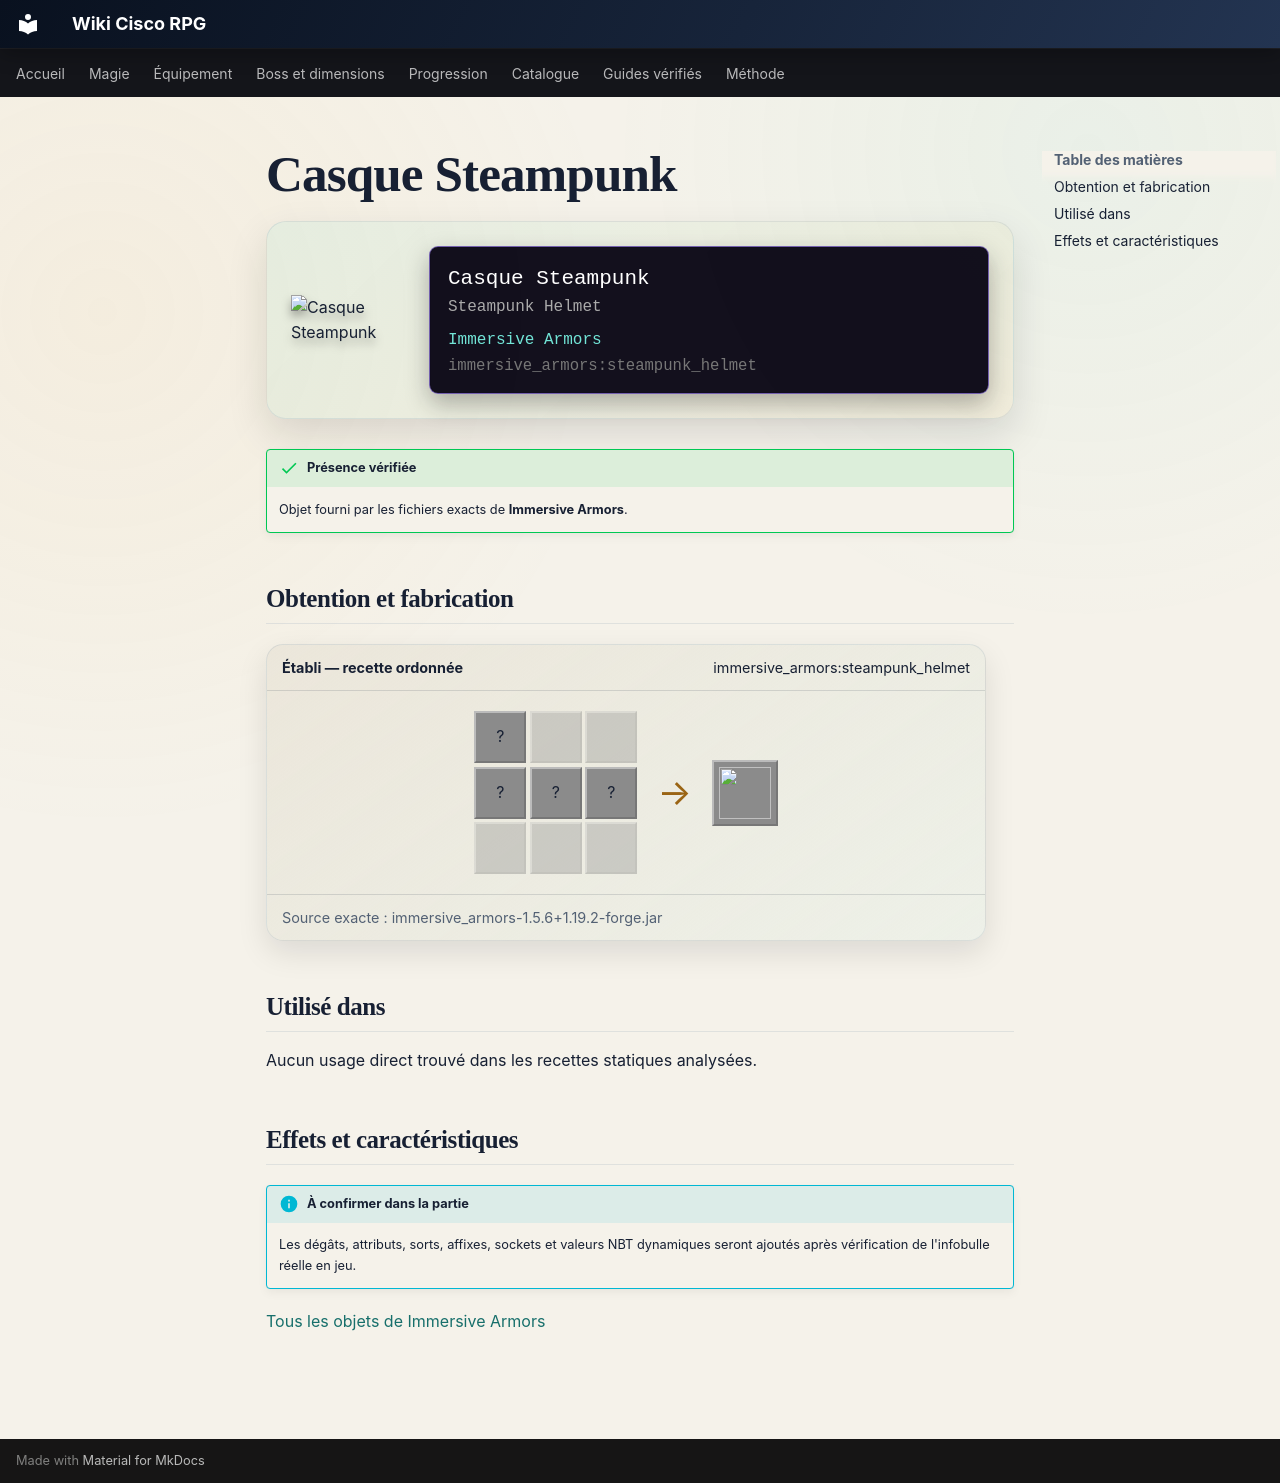

repository: Kloups-Dev/wiki-cisco-rpg · page: catalogue/objets/immersive_armors/steampunk_helmet/index.html · generator: mkdocs

# Casque Steampunk

<div class="mc-item-showcase">
<img class="mc-item-icon" src="../../../../assets/generated/items/immersive_armors/steampunk_helmet.png" alt="Casque Steampunk">
<div class="mc-tooltip-card">
<div class="mc-tooltip-card__name">Casque Steampunk</div>
<div class="mc-tooltip-card__alias">Steampunk Helmet</div>
<div class="mc-tooltip-card__mod">Immersive Armors</div>
<div class="mc-tooltip-card__id">immersive_armors:steampunk_helmet</div>
</div>
</div>

!!! success "Présence vérifiée"
    Objet fourni par les fichiers exacts de **Immersive Armors**.

## Obtention et fabrication

<div class="jei-recipe"><div class="jei-recipe__head"><strong>Établi — recette ordonnée</strong><span>immersive_armors:steampunk_helmet</span></div><div class="jei-recipe__body"><div class="jei-grid"><span class="jei-slot" title="Redstone Torch (minecraft:redstone_torch)">?</span><span class="jei-slot jei-slot--empty"></span><span class="jei-slot jei-slot--empty"></span><span class="jei-slot" title="White Stained Glass (minecraft:white_stained_glass)">?</span><span class="jei-slot" title="Gold Ingot (minecraft:gold_ingot)">?</span><span class="jei-slot" title="White Stained Glass (minecraft:white_stained_glass)">?</span><span class="jei-slot jei-slot--empty"></span><span class="jei-slot jei-slot--empty"></span><span class="jei-slot jei-slot--empty"></span></div><span class="jei-arrow">→</span><span class="jei-slot jei-slot--result"><img src="../../../../assets/generated/items/immersive_armors/steampunk_helmet.png" alt=""></span></div><div class="jei-recipe__source">Source exacte : immersive_armors-1.5.6+1.19.2-forge.jar</div></div>

## Utilisé dans

Aucun usage direct trouvé dans les recettes statiques analysées.

## Effets et caractéristiques

!!! info "À confirmer dans la partie"
    Les dégâts, attributs, sorts, affixes, sockets et valeurs NBT dynamiques seront ajoutés après vérification de l'infobulle réelle en jeu.

[Tous les objets de Immersive Armors](../../../contenu/immersive-armors.md)
